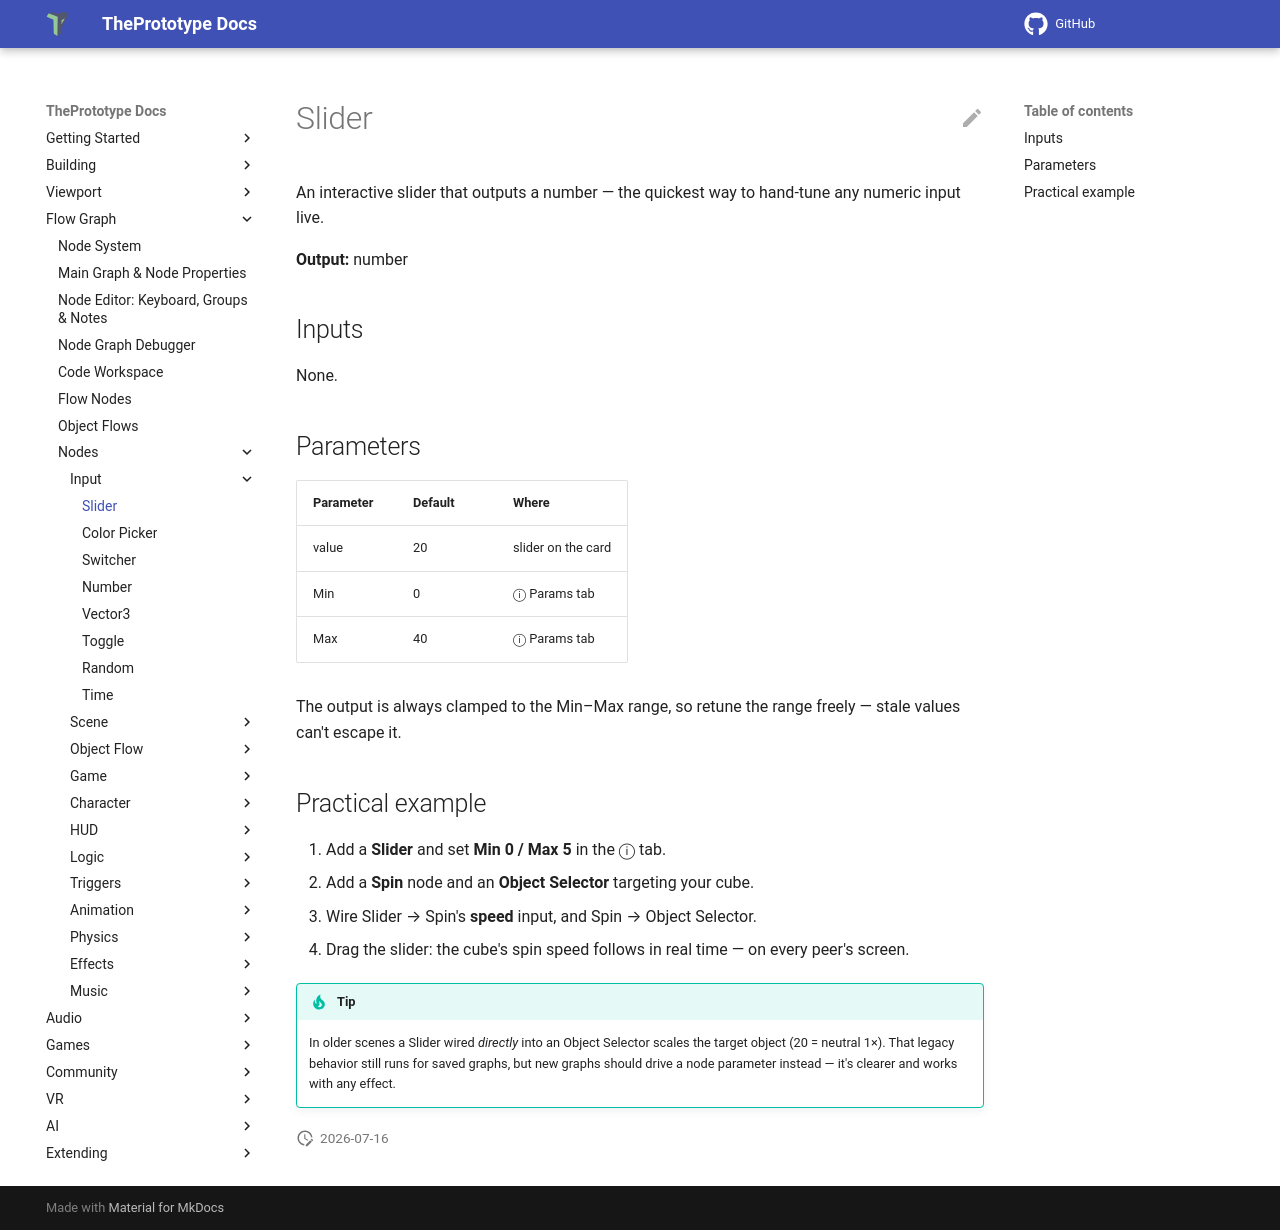

repository: theprototype-app/docs · page: nodes/slider/index.html · generator: mkdocs

# Slider

An interactive slider that outputs a number — the quickest way to hand-tune any numeric input live.

**Output:** number

## Inputs

None.

## Parameters

| Parameter | Default | Where |
|---|---|---|
| value | 20 | slider on the card |
| Min | 0 | ⓘ Params tab |
| Max | 40 | ⓘ Params tab |

The output is always clamped to the Min–Max range, so retune the range freely — stale values can't escape it.

## Practical example

1. Add a **Slider** and set **Min 0 / Max 5** in the ⓘ tab.
2. Add a **Spin** node and an **Object Selector** targeting your cube.
3. Wire Slider → Spin's **speed** input, and Spin → Object Selector.
4. Drag the slider: the cube's spin speed follows in real time — on every peer's screen.

!!! tip
    In older scenes a Slider wired *directly* into an Object Selector scales the target object (20 = neutral 1×). That legacy behavior still runs for saved graphs, but new graphs should drive a node parameter instead — it's clearer and works with any effect.
